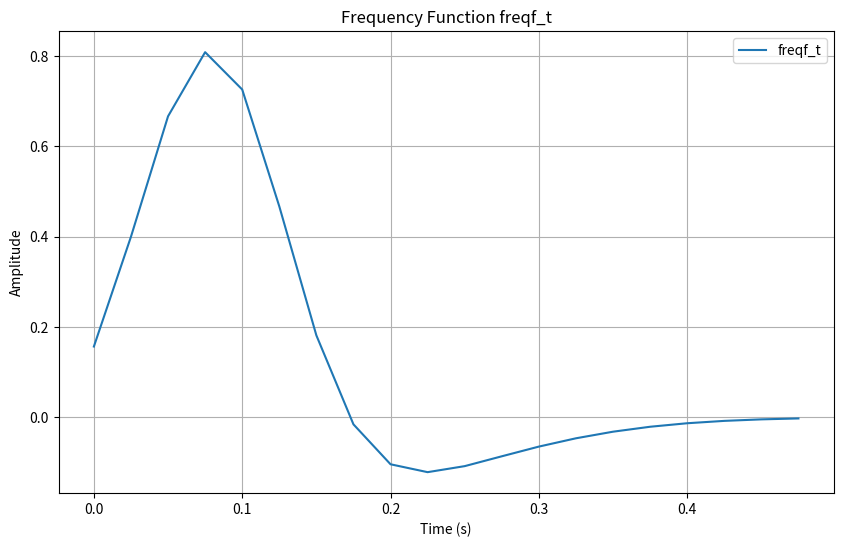

Here is the Python script that generated this plot: (Note: this script raises an exception after producing the figure.)
import numpy as np
import matplotlib.pyplot as plt

# Define the sampling rate and time vector T
SamplingRate = 40
T = np.arange(-1, 3, 1/SamplingRate)
result_dir = '/storage1/fs1/KerschensteinerD/Active/Emily/RISserver/RetinalPerceiver/Results/Figures/'
cfid = 1
# Define a Gaussian function
def gaussian(x, sigma, mean):
    return np.exp(-np.power(x - mean, 2.) / (2 * np.power(sigma, 2.)))

# Define the function Ypf with T as input
def Ypf(T, w):
    gauss1 = gaussian(T, w[0], w[2]) * w[4]
    gauss2 = gaussian(T, w[1], w[3]) * w[5]
    return (gauss1 - gauss2) + w[6]

# Calculate freqf_t
T_positive = T[(T >= 0) & (T < 0.5)]
freqf_t = Ypf(T_positive, [0.05, 0.12, 0.08, 0.12, 1, 0.2, 0])

# Plotting freqf_t
plt.figure(figsize=(10, 6))
plt.plot(T_positive, freqf_t, label='freqf_t')
plt.xlabel('Time (s)')
plt.ylabel('Amplitude')
plt.title('Frequency Function freqf_t')
plt.legend()
plt.grid(True)
plt.show()
plt.savefig(f'{result_dir}check_figure{cfid}.png')